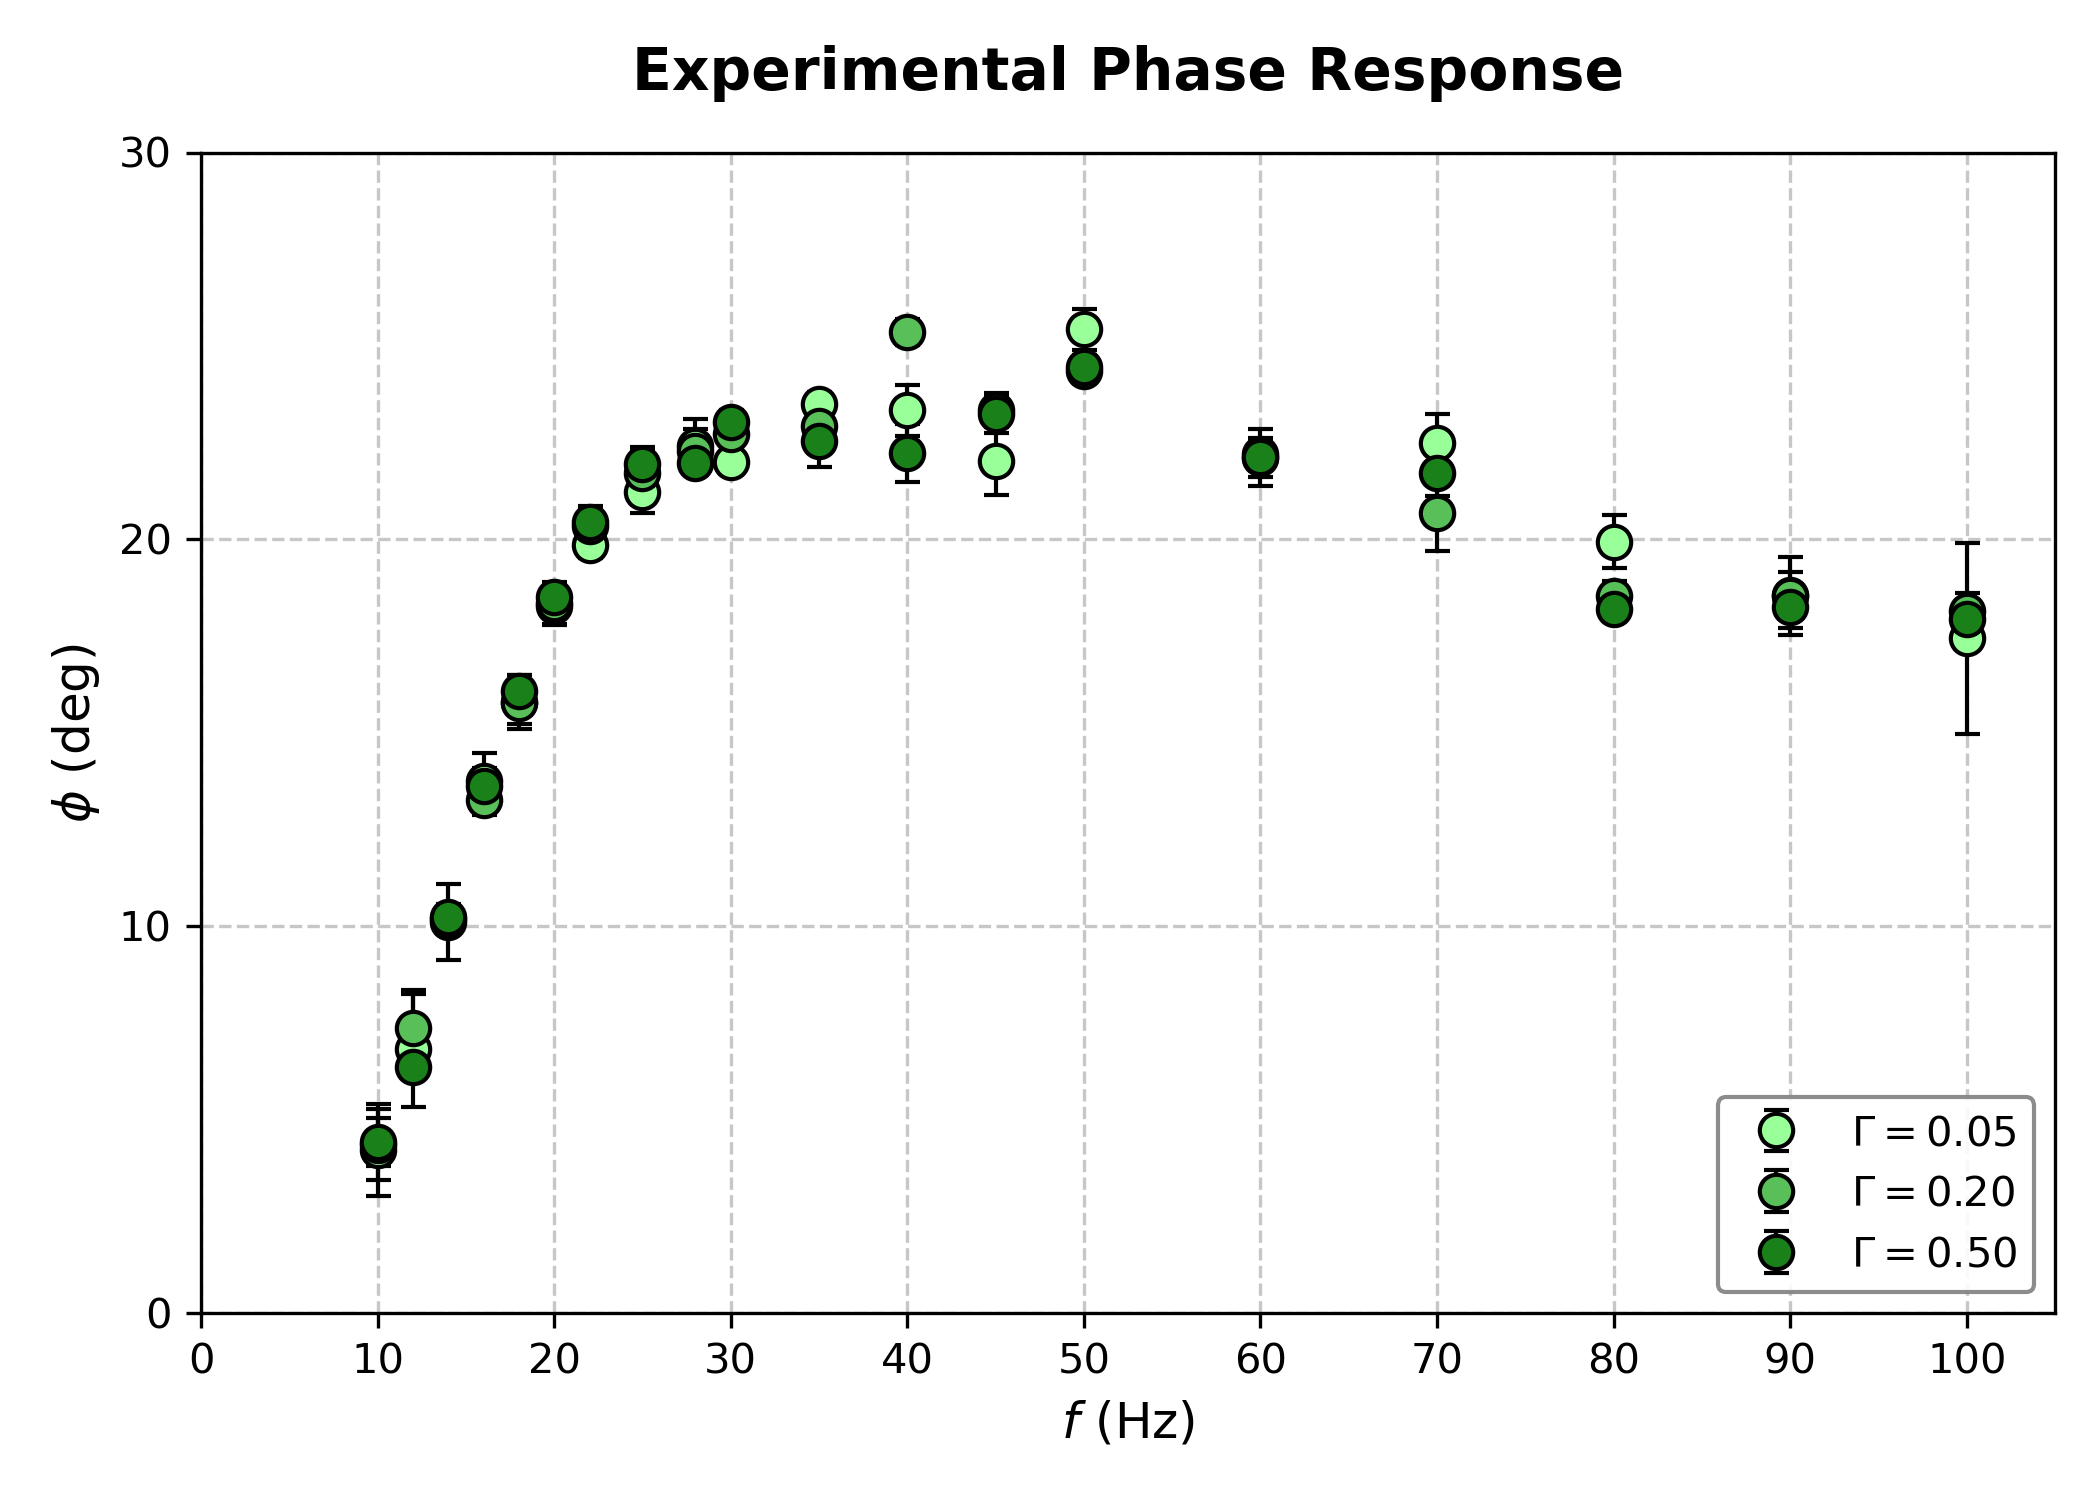

The file beside this chart, header and first rows:
frequency_Hz, value, error_lower, error_upper, gamma, marker_face_color
10.0, 4.215, 1.199, 1.199, 0.05, [0.6 1.  0.6]
12.0, 6.831, 1.509, 1.509, 0.05, [0.6 1.  0.6]
14.0, 10.1, 0.9876, 0.9876, 0.05, [0.6 1.  0.6]
16.0, 13.76, 0.7092, 0.7092, 0.05, [0.6 1.  0.6]
18.0, 15.8, 0.6895, 0.6895, 0.05, [0.6 1.  0.6]
20.0, 18.27, 0.475, 0.475, 0.05, [0.6 1.  0.6]
22.0, 19.85, 0.3395, 0.3395, 0.05, [0.6 1.  0.6]
25.0, 21.23, 0.5567, 0.5567, 0.05, [0.6 1.  0.6]
28.0, 22.42, 0.6832, 0.6832, 0.05, [0.6 1.  0.6]
30.0, 22.01, 0.1847, 0.1847, 0.05, [0.6 1.  0.6]
35.0, 23.51, 0.2894, 0.2894, 0.05, [0.6 1.  0.6]
40.0, 23.34, 0.6674, 0.6674, 0.05, [0.6 1.  0.6]
45.0, 22.02, 0.8863, 0.8863, 0.05, [0.6 1.  0.6]
50.0, 25.43, 0.5276, 0.5276, 0.05, [0.6 1.  0.6]
60.0, 22.11, 0.4968, 0.4968, 0.05, [0.6 1.  0.6]
70.0, 22.5, 0.7425, 0.7425, 0.05, [0.6 1.  0.6]
80.0, 19.94, 0.6764, 0.6764, 0.05, [0.6 1.  0.6]
90.0, 18.56, 0.6029, 0.6029, 0.05, [0.6 1.  0.6]
100.0, 17.44, 2.467, 2.467, 0.05, [0.6 1.  0.6]
10.0, 4.358, 0.9143, 0.9143, 0.2, [0.35 0.75 0.35]
12.0, 7.362, 0.8894, 0.8894, 0.2, [0.35 0.75 0.35]
14.0, 10.18, 0.3714, 0.3714, 0.2, [0.35 0.75 0.35]
16.0, 13.26, 0.386, 0.386, 0.2, [0.35 0.75 0.35]
18.0, 15.76, 0.5359, 0.5359, 0.2, [0.35 0.75 0.35]
20.0, 18.36, 0.5458, 0.5458, 0.2, [0.35 0.75 0.35]
22.0, 20.35, 0.5047, 0.5047, 0.2, [0.35 0.75 0.35]
25.0, 21.71, 0.5796, 0.5796, 0.2, [0.35 0.75 0.35]
28.0, 22.29, 0.5553, 0.5553, 0.2, [0.35 0.75 0.35]
30.0, 22.73, 0.4652, 0.4652, 0.2, [0.35 0.75 0.35]
35.0, 22.93, 0.6091, 0.6091, 0.2, [0.35 0.75 0.35]
40.0, 25.36, 0.3349, 0.3349, 0.2, [0.35 0.75 0.35]
45.0, 23.35, 0.4282, 0.4282, 0.2, [0.35 0.75 0.35]
50.0, 24.35, 0.3174, 0.3174, 0.2, [0.35 0.75 0.35]
60.0, 22.21, 0.4125, 0.4125, 0.2, [0.35 0.75 0.35]
70.0, 20.67, 0.9789, 0.9789, 0.2, [0.35 0.75 0.35]
80.0, 18.54, 0.3875, 0.3875, 0.2, [0.35 0.75 0.35]
90.0, 18.55, 1.006, 1.006, 0.2, [0.35 0.75 0.35]
100.0, 18.15, 0.4771, 0.4771, 0.2, [0.35 0.75 0.35]
10.0, 4.423, 0.6312, 0.6312, 0.5, [0.1 0.5 0.1]
12.0, 6.366, 0.1843, 0.1843, 0.5, [0.1 0.5 0.1]
14.0, 10.24, 0.3319, 0.3319, 0.5, [0.1 0.5 0.1]
16.0, 13.63, 0.4643, 0.4643, 0.5, [0.1 0.5 0.1]
18.0, 16.08, 0.4273, 0.4273, 0.5, [0.1 0.5 0.1]
20.0, 18.5, 0.2769, 0.2769, 0.5, [0.1 0.5 0.1]
22.0, 20.44, 0.3061, 0.3061, 0.5, [0.1 0.5 0.1]
25.0, 21.95, 0.4361, 0.4361, 0.5, [0.1 0.5 0.1]
28.0, 21.99, 0.3176, 0.3176, 0.5, [0.1 0.5 0.1]
30.0, 23.03, 0.3057, 0.3057, 0.5, [0.1 0.5 0.1]
35.0, 22.53, 0.6537, 0.6537, 0.5, [0.1 0.5 0.1]
40.0, 22.23, 0.7482, 0.7482, 0.5, [0.1 0.5 0.1]
45.0, 23.24, 0.4941, 0.4941, 0.5, [0.1 0.5 0.1]
50.0, 24.45, 0.3074, 0.3074, 0.5, [0.1 0.5 0.1]
60.0, 22.12, 0.7419, 0.7419, 0.5, [0.1 0.5 0.1]
70.0, 21.7, 0.5938, 0.5938, 0.5, [0.1 0.5 0.1]
80.0, 18.19, 0.2823, 0.2823, 0.5, [0.1 0.5 0.1]
90.0, 18.26, 0.5631, 0.5631, 0.5, [0.1 0.5 0.1]
100.0, 17.94, 0.3213, 0.3213, 0.5, [0.1 0.5 0.1]
